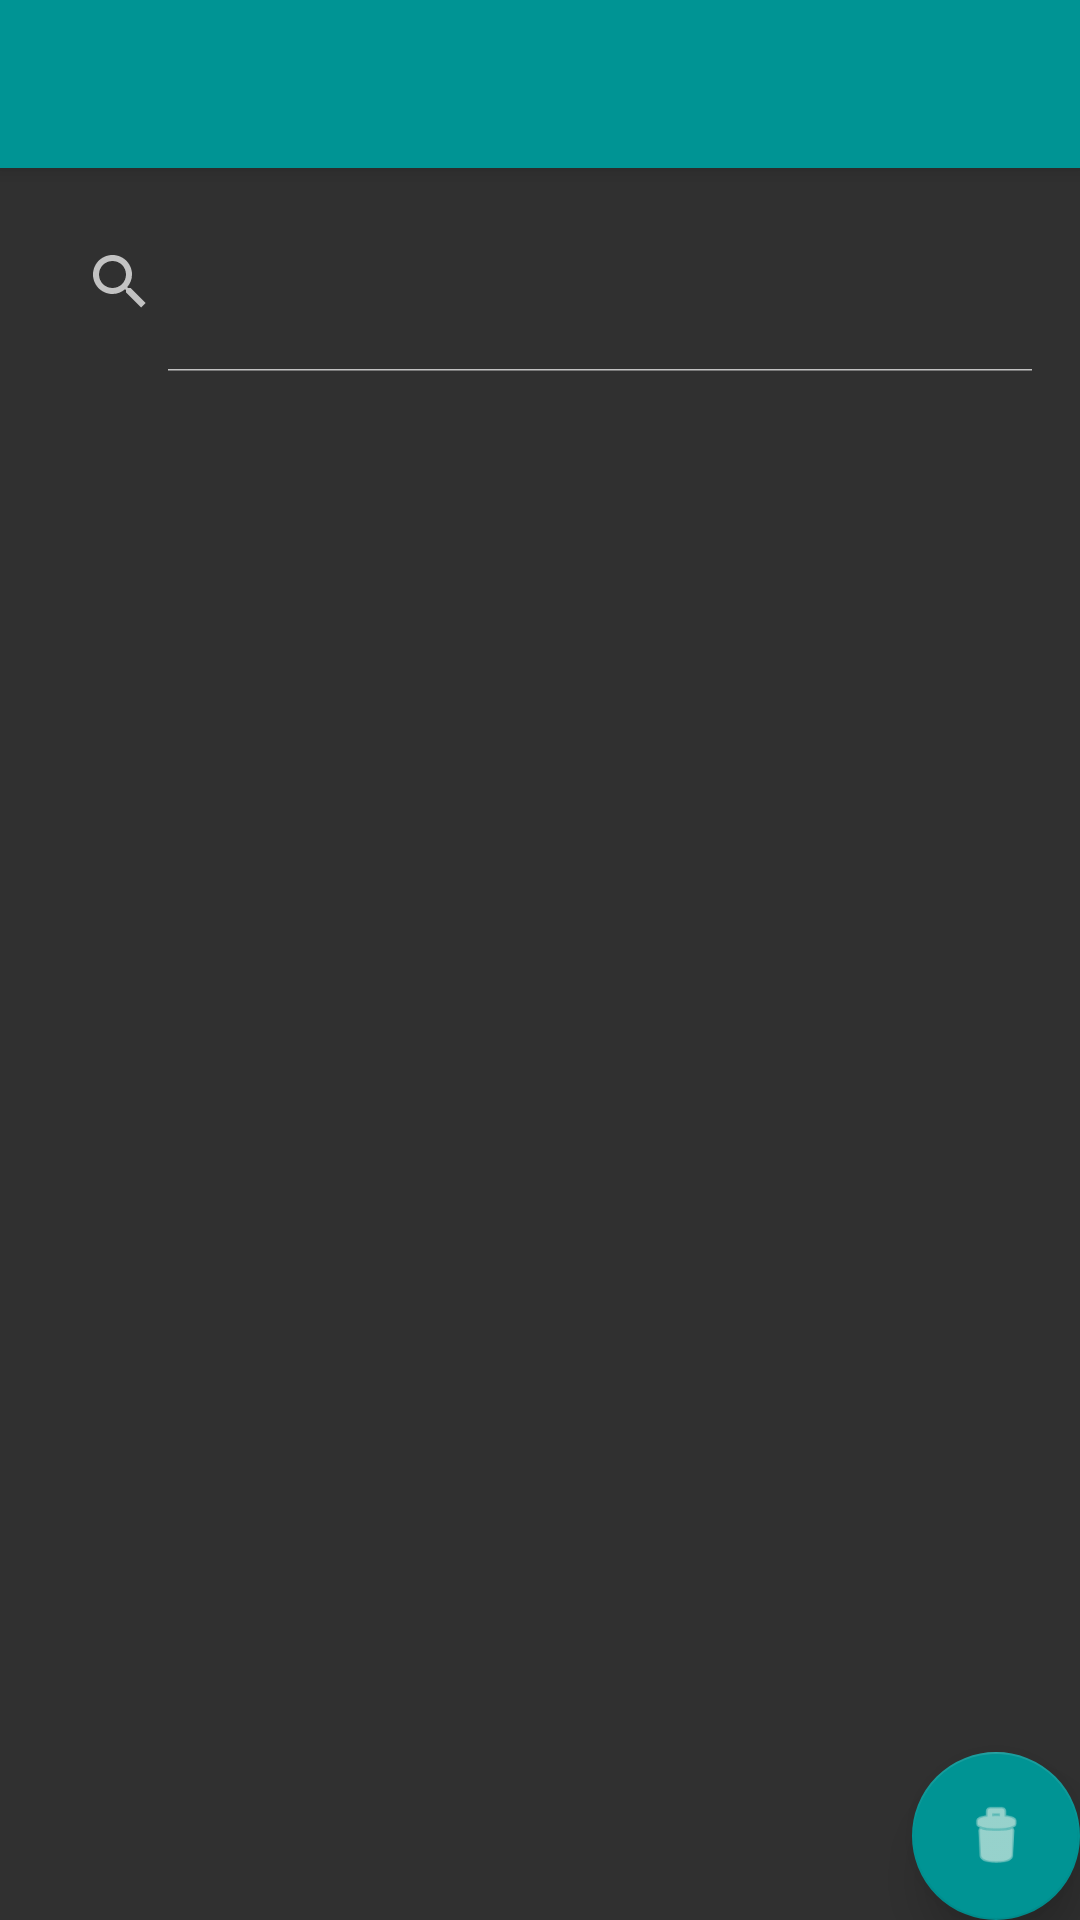

This screen was rendered from an Android layout file. Write that file and the resources it references.
<!-- AndroidManifest.xml: application theme AppTheme -->
<!-- res/layout/activity_web_movies.xml -->
<?xml version="1.0" encoding="utf-8"?>
<android.support.design.widget.CoordinatorLayout xmlns:android="http://schemas.android.com/apk/res/android"
    xmlns:app="http://schemas.android.com/apk/res-auto"
    xmlns:tools="http://schemas.android.com/tools"
    android:layout_width="match_parent"
    android:layout_height="match_parent"
    tools:context="com.ronsolomon.solom.movieproject_v2.WebMovies">

    <android.support.design.widget.AppBarLayout
        android:layout_width="match_parent"
        android:layout_height="wrap_content"
        android:theme="@style/AppTheme.AppBarOverlay">

        <android.support.v7.widget.Toolbar
            android:id="@+id/toolbar"
            android:layout_width="match_parent"
            android:layout_height="?attr/actionBarSize"
            android:background="?attr/colorPrimary"
            app:popupTheme="@style/AppTheme.PopupOverlay" />

    </android.support.design.widget.AppBarLayout>

    <include layout="@layout/content_web_movies" />

    <android.support.design.widget.FloatingActionButton
        android:id="@+id/fab"
        android:layout_width="wrap_content"
        android:layout_height="wrap_content"
        android:layout_gravity="bottom|end"
        android:layout_margin="@dimen/fab_margin"
        android:tint="#fbfbf1"
        app:backgroundTint="#009494"
        app:elevation="10dp"
        app:fabSize="normal"
        app:srcCompat="@android:drawable/ic_menu_delete" />

</android.support.design.widget.CoordinatorLayout>
<!-- res/layout/content_web_movies.xml (included above) -->
<?xml version="1.0" encoding="utf-8"?>
<android.support.constraint.ConstraintLayout xmlns:android="http://schemas.android.com/apk/res/android"
    xmlns:app="http://schemas.android.com/apk/res-auto"
    xmlns:tools="http://schemas.android.com/tools"
    android:layout_width="match_parent"
    android:layout_height="match_parent"
    app:layout_behavior="@string/appbar_scrolling_view_behavior"
    tools:context="com.ronsolomon.solom.movieproject_v2.WebMovies"
    tools:layout_editor_absoluteY="81dp"
    tools:showIn="@layout/activity_web_movies">

    <SearchView
        android:id="@+id/searchViewWEB"
        android:layout_width="0dp"
        android:layout_height="60dp"
        android:layout_marginBottom="8dp"
        android:layout_marginEnd="8dp"
        android:layout_marginStart="8dp"
        android:layout_marginTop="8dp"
        android:iconifiedByDefault="false"
        app:layout_constraintBottom_toTopOf="@+id/listViewWEB"
        app:layout_constraintEnd_toEndOf="parent"
        app:layout_constraintStart_toStartOf="parent"
        app:layout_constraintTop_toTopOf="parent" />

    <ListView
        android:id="@+id/listViewWEB"
        android:layout_width="0dp"
        android:layout_height="0dp"
        android:layout_marginEnd="8dp"
        android:layout_marginStart="8dp"
        app:layout_constraintBottom_toBottomOf="parent"
        app:layout_constraintEnd_toEndOf="parent"
        app:layout_constraintStart_toStartOf="parent"
        app:layout_constraintTop_toBottomOf="@+id/searchViewWEB">


    </ListView>

</android.support.constraint.ConstraintLayout>
<!-- resources referenced by this layout -->
<resources>
  <style name="AppTheme.AppBarOverlay" parent="ThemeOverlay.AppCompat.Dark.ActionBar" />
  <style name="AppTheme.PopupOverlay" parent="ThemeOverlay.AppCompat.Light" />
  <style name="AppTheme" parent="Theme.AppCompat">
          
          <item name="colorPrimary">#009494</item>
          <item name="colorPrimaryDark">#00575e</item>
          <item name="colorAccent">#009494</item>
      </style>
</resources>
